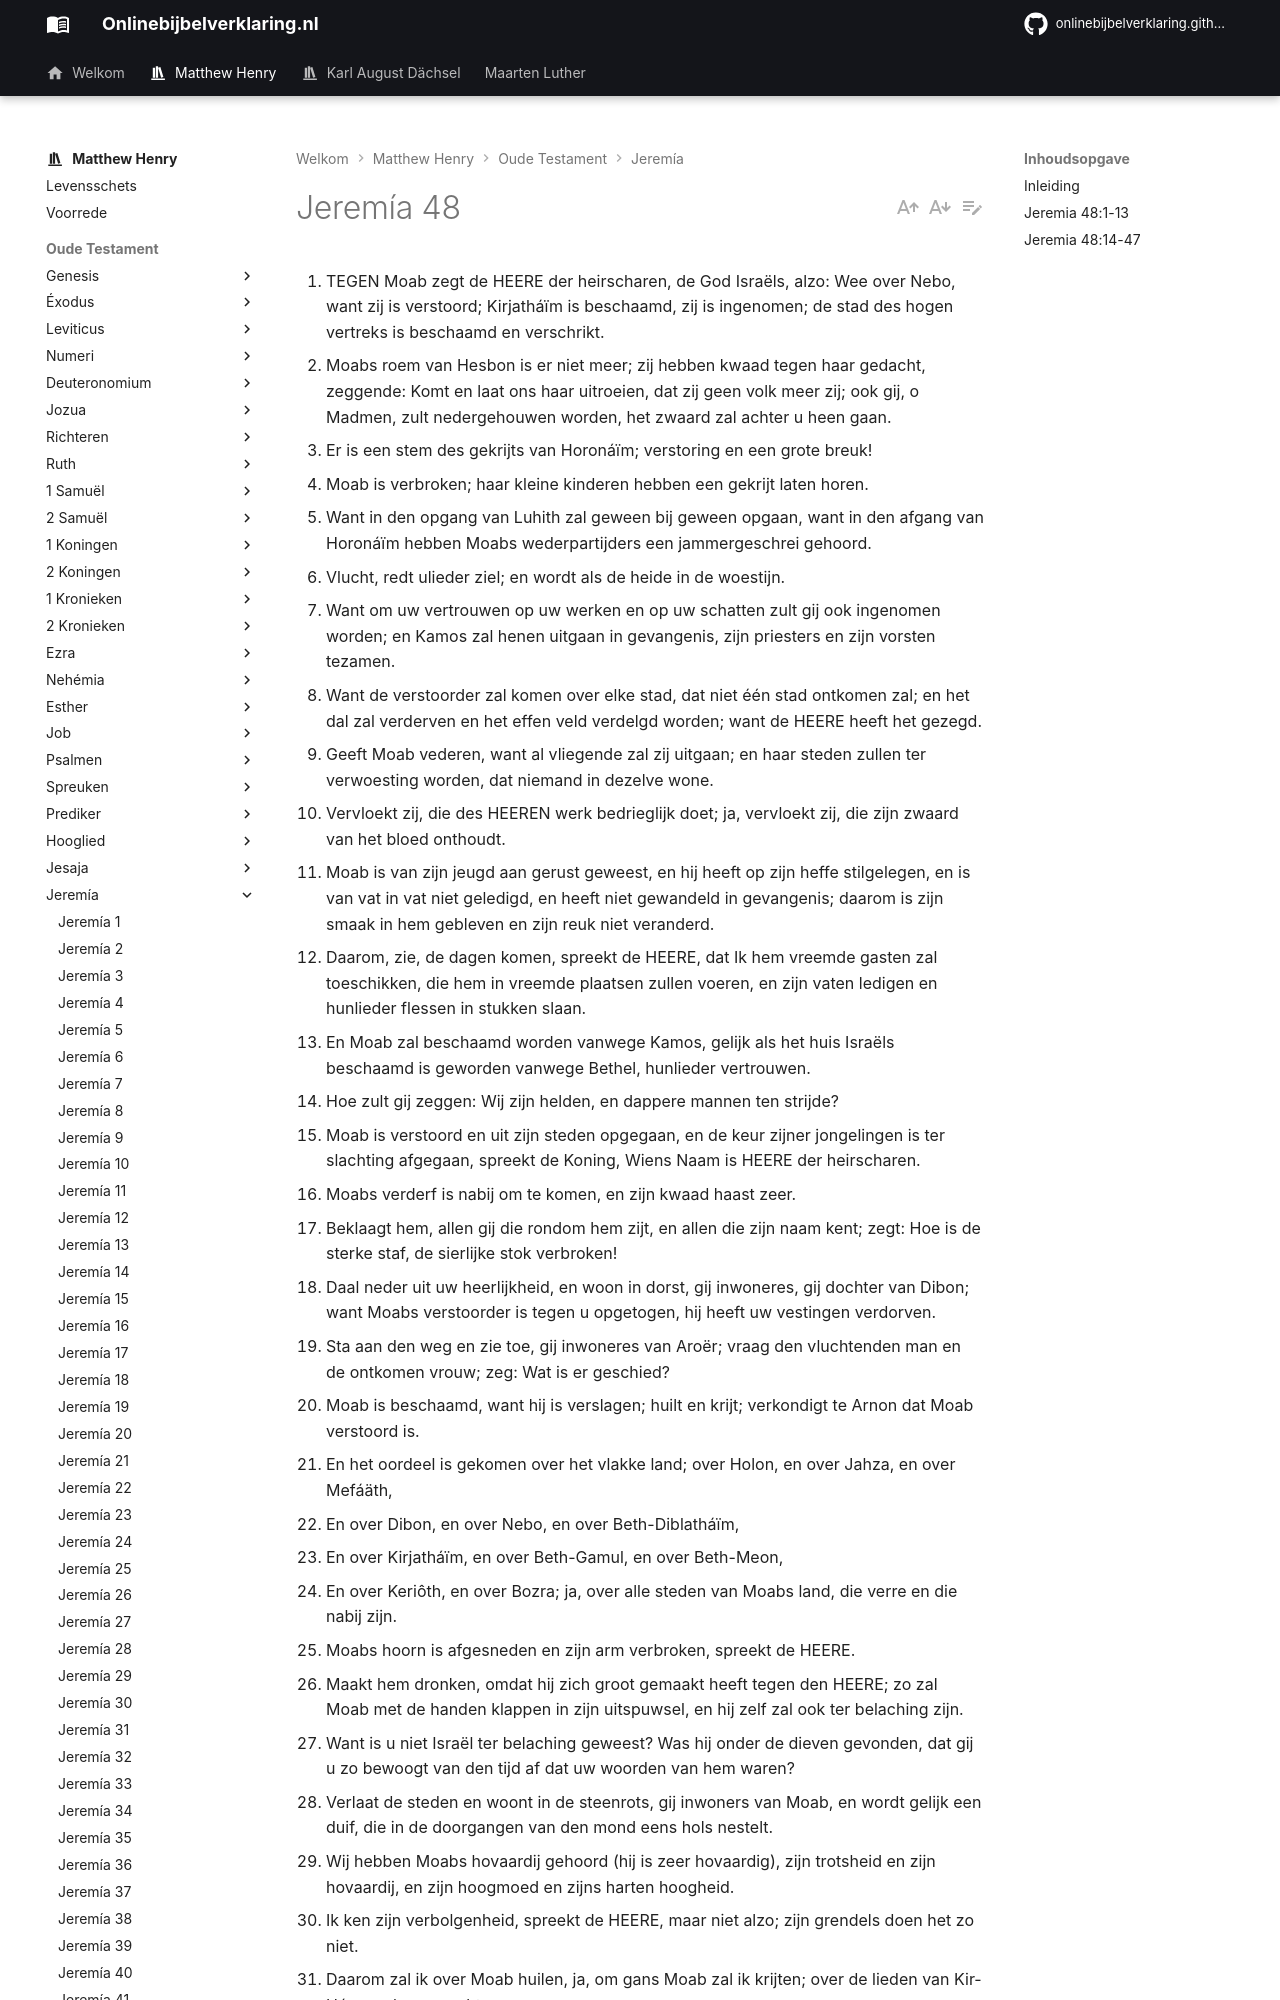

repository: onlinebijbelverklaring/onlinebijbelverklaring.github.io · page: matthewhenry/Jeremia/Jeremia48/index.html · generator: mkdocs

1. TEGEN Moab zegt de HEERE der heirscharen, de God Israëls, alzo: Wee over Nebo, want zij is verstoord; Kirjatháïm is beschaamd, zij is ingenomen; de stad des hogen vertreks is beschaamd en verschrikt.
2. Moabs roem van Hesbon is er niet meer; zij hebben kwaad tegen haar gedacht, zeggende: Komt en laat ons haar uitroeien, dat zij geen volk meer zij; ook gij, o Madmen, zult nedergehouwen worden, het zwaard zal achter u heen gaan.
3. Er is een stem des gekrijts van Horonáïm; verstoring en een grote breuk!
4. Moab is verbroken; haar kleine kinderen hebben een gekrijt laten horen.
5. Want in den opgang van Luhith zal geween bij geween opgaan, want in den afgang van Horonáïm hebben Moabs wederpartijders een jammergeschrei gehoord.
6. Vlucht, redt ulieder ziel; en wordt als de heide in de woestijn.
7. Want om uw vertrouwen op uw werken en op uw schatten zult gij ook ingenomen worden; en Kamos zal henen uitgaan in gevangenis, zijn priesters en zijn vorsten tezamen.
8. Want de verstoorder zal komen over elke stad, dat niet één stad ontkomen zal; en het dal zal verderven en het effen veld verdelgd worden; want de HEERE heeft het gezegd.
9. Geeft Moab vederen, want al vliegende zal zij uitgaan; en haar steden zullen ter verwoesting worden, dat niemand in dezelve wone.
10. Vervloekt zij, die des HEEREN werk bedrieglijk doet; ja, vervloekt zij, die zijn zwaard van het bloed onthoudt.
11. Moab is van zijn jeugd aan gerust geweest, en hij heeft op zijn heffe stilgelegen, en is van vat in vat niet geledigd, en heeft niet gewandeld in gevangenis; daarom is zijn smaak in hem gebleven en zijn reuk niet veranderd.
12. Daarom, zie, de dagen komen, spreekt de HEERE, dat Ik hem vreemde gasten zal toeschikken, die hem in vreemde plaatsen zullen voeren, en zijn vaten ledigen en hunlieder flessen in stukken slaan.
13. En Moab zal beschaamd worden vanwege Kamos, gelijk als het huis Israëls beschaamd is geworden vanwege Bethel, hunlieder vertrouwen.
14. Hoe zult gij zeggen: Wij zijn helden, en dappere mannen ten strijde?
15. Moab is verstoord en uit zijn steden opgegaan, en de keur zijner jongelingen is ter slachting afgegaan, spreekt de Koning, Wiens Naam is HEERE der heirscharen.
16. Moabs verderf is nabij om te komen, en zijn kwaad haast zeer.
17. Beklaagt hem, allen gij die rondom hem zijt, en allen die zijn naam kent; zegt: Hoe is de sterke staf, de sierlijke stok verbroken!
18. Daal neder uit uw heerlijkheid, en woon in dorst, gij inwoneres, gij dochter van Dibon; want Moabs verstoorder is tegen u opgetogen, hij heeft uw vestingen verdorven.
19. Sta aan den weg en zie toe, gij inwoneres van Aroër; vraag den vluchtenden man en de ontkomen vrouw; zeg: Wat is er geschied?
20. Moab is beschaamd, want hij is verslagen; huilt en krijt; verkondigt te Arnon dat Moab verstoord is.
21. En het oordeel is gekomen over het vlakke land; over Holon, en over Jahza, en over Mefáäth,
22. En over Dibon, en over Nebo, en over Beth-Diblatháïm,
23. En over Kirjatháïm, en over Beth-Gamul, en over Beth-Meon,
24. En over Keriôth, en over Bozra; ja, over alle steden van Moabs land, die verre en die nabij zijn.
25. Moabs hoorn is afgesneden en zijn arm verbroken, spreekt de HEERE.
26. Maakt hem dronken, omdat hij zich groot gemaakt heeft tegen den HEERE; zo zal Moab met de handen klappen in zijn uitspuwsel, en hij zelf zal ook ter belaching zijn.
27. Want is u niet Israël ter belaching geweest? Was hij onder de dieven gevonden, dat gij u zo bewoogt van den tijd af dat uw woorden van hem waren?
28. Verlaat de steden en woont in de steenrots, gij inwoners van Moab, en wordt gelijk een duif, die in de doorgangen van den mond eens hols nestelt.
29. Wij hebben Moabs hovaardij gehoord (hij is zeer hovaardig), zijn trotsheid en zijn hovaardij, en zijn hoogmoed en zijns harten hoogheid.
30. Ik ken zijn verbolgenheid, spreekt de HEERE, maar niet alzo; zijn grendels doen het zo niet.
31. Daarom zal ik over Moab huilen, ja, om gans Moab zal ik krijten; over de lieden van Kir-Héres zal men zuchten.
32. Boven het geween van Jáëzer zal ik u bewenen, gij wijnstok van Sibma; uw wijnranken zijn over zee gegaan, zij hebben gereikt tot aan Jáëzers zee; maar de verstoorder is gevallen op uw zomervruchten en op uw wijnoogst;
33. Zodat de blijdschap en verheuging uit het vruchtbare veld, namelijk uit Moabs land, weggenomen is; want Ik heb den wijn doen ophouden uit de kuipen, men zal geen druiven treden met vreugdegeschrei; het vreugdegeschrei zal geen vreugdegeschrei zijn.
34. Vanwege Hesbons gekrijt tot Eleále toe, tot Jahaz toe, hebben zij hun stem verheven, van Zoar tot aan Horonáïm, die driejarige vaars; want ook de wateren van Nimrim zullen tot verwoestingen worden.
35. En Ik zal in Moab doen ophouden, spreekt de HEERE, dien die op de hoogte offert en die aan zijn goden rookt.
36. Daarom zal mijn hart over Moab getier maken als de fluiten; ook zal mijn hart over de lieden van Kir-Héres getier maken als de fluiten; omdat het overschot dat hij gemaakt had, verloren is.
37. Want alle hoofden zijn kaal en alle baarden afgekort; op alle handen zijn insnijdingen, en op de lendenen is een zak.
38. Op alle daken van Moab en op al haar straten is overal misbaar; want Ik heb Moab verbroken als een vat waar men geen lust aan heeft, spreekt de HEERE.
39. Hoe is hij verslagen! Zij huilen; hoe heeft Moab den nek met schaamte gewend! Alzo zal Moab allen die rondom hem zijn, tot belaching en tot een ontzetting worden.
40. Want zo zegt de HEERE: Zie, hij zal snel vliegen als een arend, en hij zal zijn vleugels over Mo
